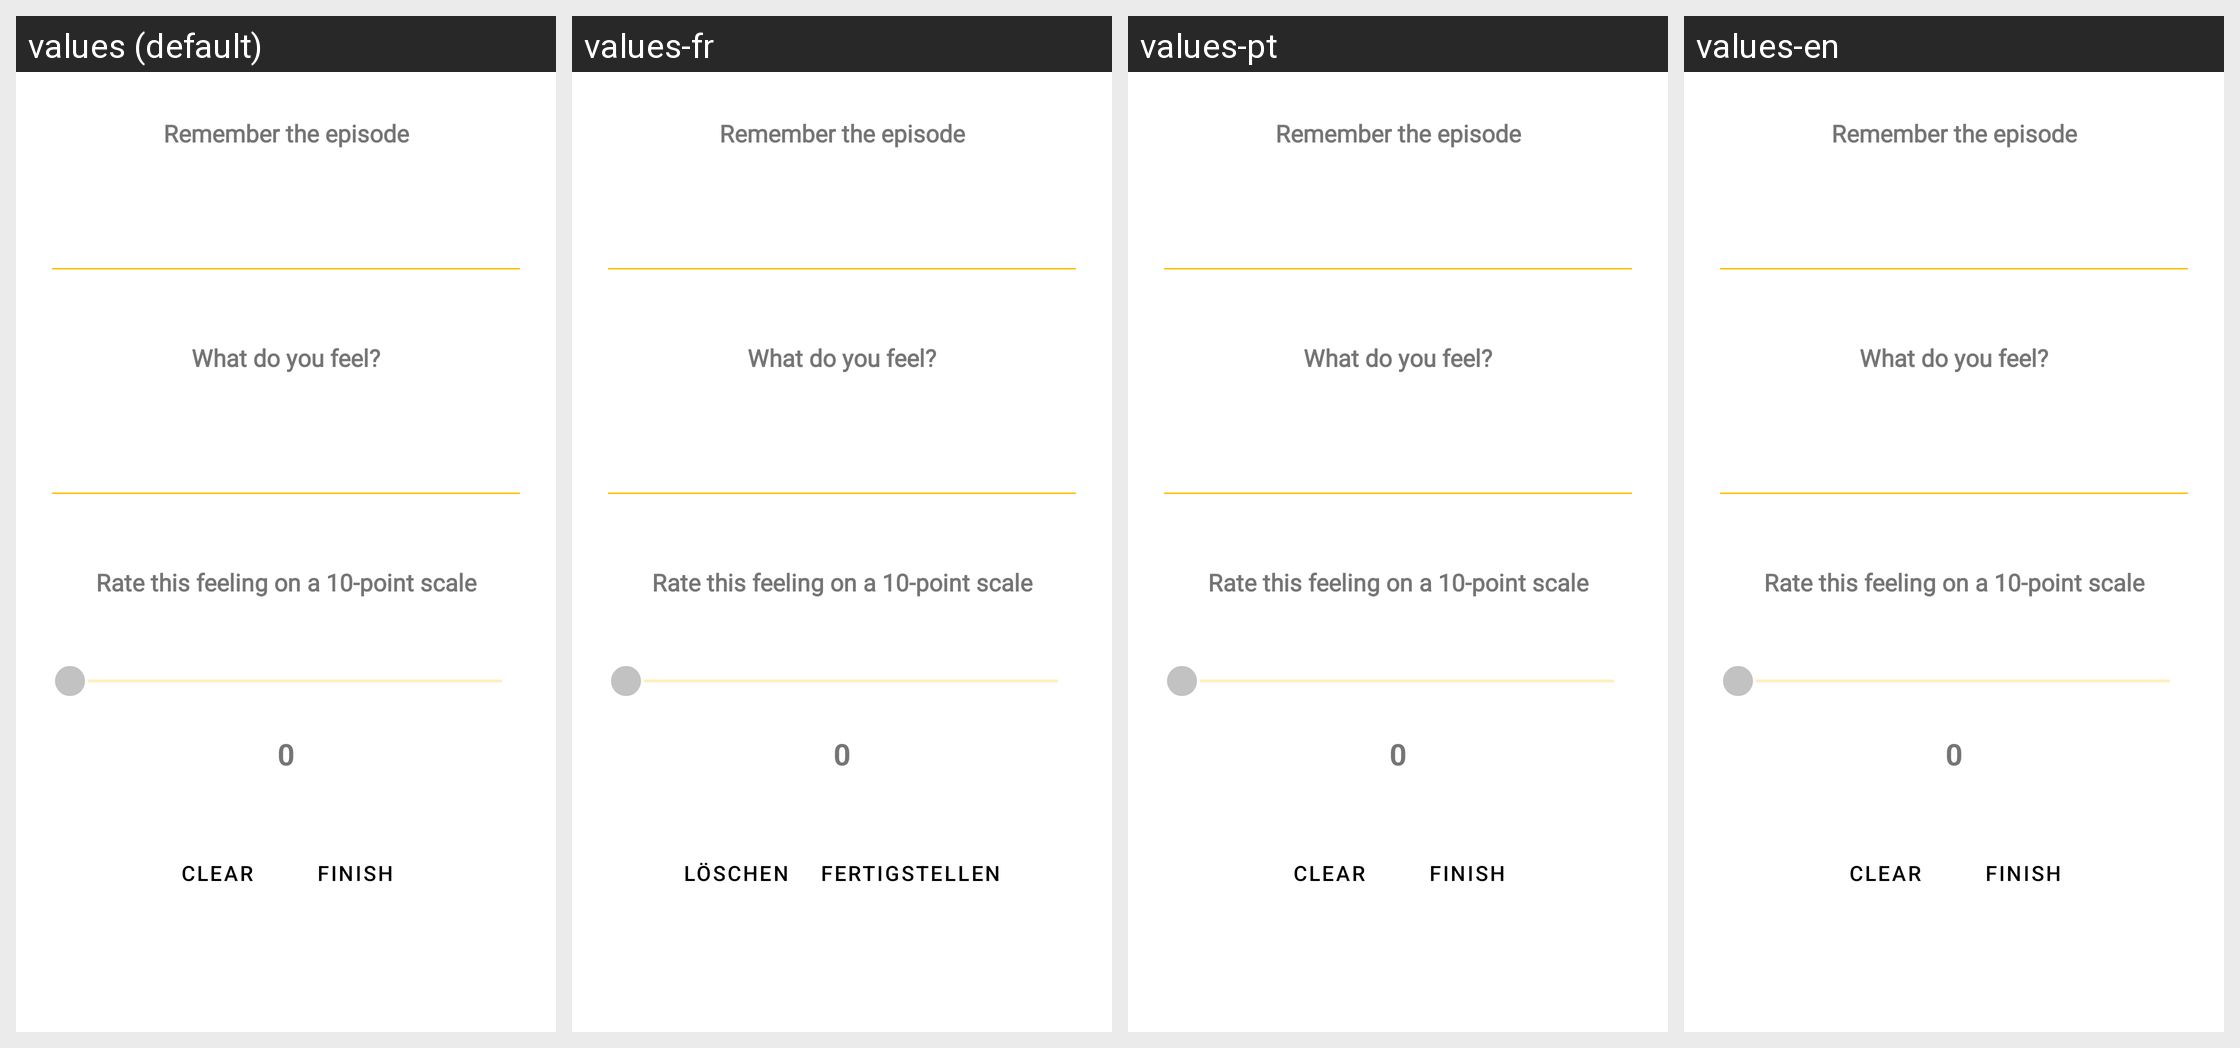

The Android screen above is rendered under several locales of the same app. Produce the string resources it draws, with the default and per-locale values.
Android screen res/layout/fragment_spinner.xml rendered under 4 locales, left to right: values (default), values-fr, values-pt, values-en. Device: Nexus 5 (rendered at 1080×1920; each locale shown at half size, 540×960, under a caption strip naming it); theme Theme.MentalFire3.
Other locales in the repository, not shown: values-de, values-es, values-ru.
Strings drawn on this screen, with the default value and each locale's value (text and hints the layout hard-codes, and strings that could not be matched under every locale, appear in the picture but are not listed):

spin
  values: Remember the episode
  values-fr: Remember the episode
  values-pt: Remember the episode
  values-en: Remember the episode

spin3
  values: What do you feel?
  values-fr: What do you feel?
  values-pt: What do you feel?
  values-en: What do you feel?

spin5
  values: Rate this feeling on a 10-point scale
  values-fr: Rate this feeling on a 10-point scale
  values-pt: Rate this feeling on a 10-point scale
  values-en: Rate this feeling on a 10-point scale

btnclear
  values: Clear
  values-fr: Löschen
  values-pt: Clear
  values-en: Clear

btnend
  values: Finish
  values-fr: Fertigstellen
  values-pt: Finish
  values-en: Finish
